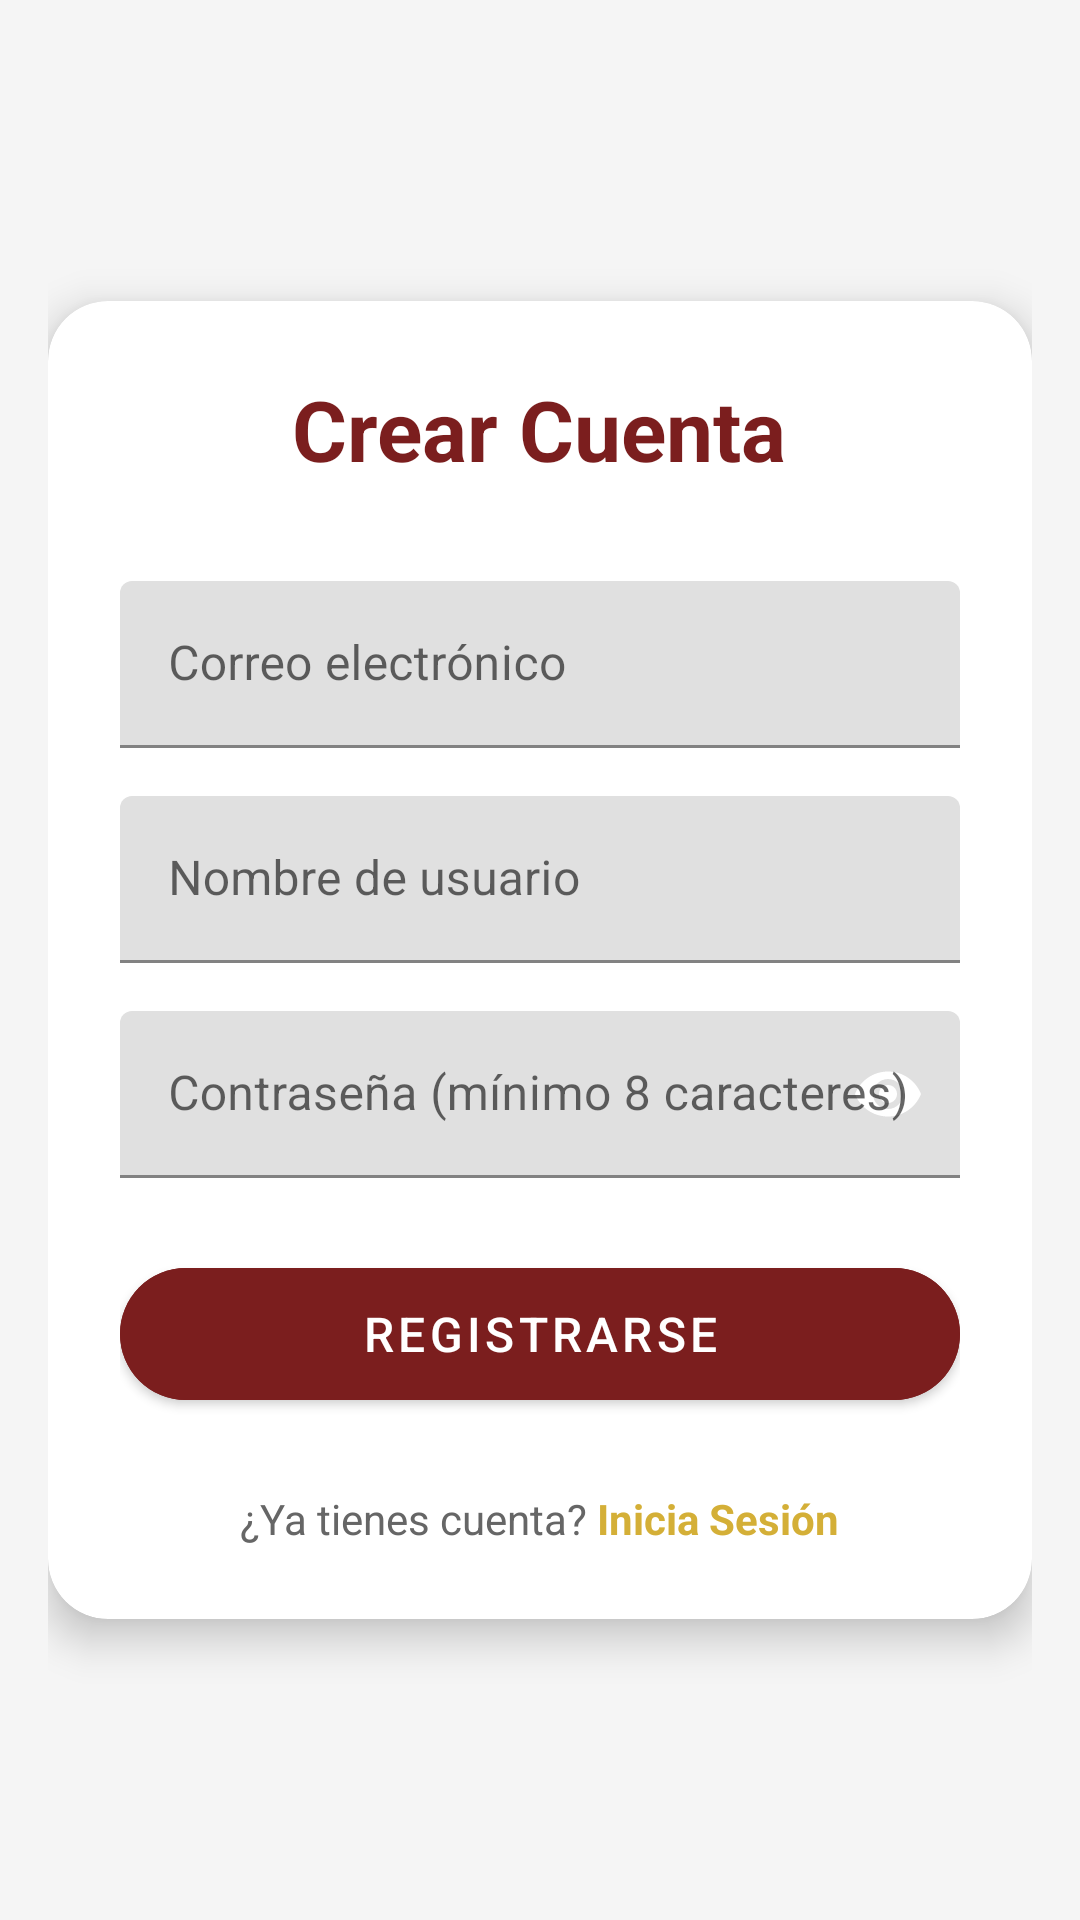

Write the Android layout XML for this screen, with the resource values it uses.
<!-- AndroidManifest.xml: activity theme Theme.PagosMunicipales.NoActionBar -->
<!-- res/layout/activity_register.xml -->
<?xml version="1.0" encoding="utf-8"?>

<ScrollView xmlns:android="http://schemas.android.com/apk/res/android"
    xmlns:app="http://schemas.android.com/apk/res-auto"
    android:layout_width="match_parent"
    android:layout_height="match_parent"
    android:background="@color/color_background"
    android:fillViewport="true">

    <LinearLayout
        android:layout_width="match_parent"
        android:layout_height="wrap_content"
        android:orientation="vertical"
        android:padding="16dp"
        android:gravity="center_vertical">

        
        <androidx.cardview.widget.CardView
            android:layout_width="match_parent"
            android:layout_height="wrap_content"
            app:cardCornerRadius="20dp"
            app:cardElevation="8dp"
            android:layout_marginTop="40dp"
            android:layout_marginBottom="40dp">

            <LinearLayout
                android:layout_width="match_parent"
                android:layout_height="wrap_content"
                android:orientation="vertical"
                android:padding="24dp">

                
                <TextView
                    android:layout_width="wrap_content"
                    android:layout_height="wrap_content"
                    android:text="Crear Cuenta"
                    android:textColor="@color/color_primary"
                    android:textSize="28sp"
                    android:textStyle="bold"
                    android:layout_gravity="center"
                    android:layout_marginBottom="32dp" />

                
                <com.google.android.material.textfield.TextInputLayout
                    android:id="@+id/textInputEmail"
                    android:layout_width="match_parent"
                    android:layout_height="wrap_content"
                    android:layout_marginBottom="16dp"
                    app:hintTextColor="@color/color_primary"
                    app:boxStrokeColor="@color/color_primary"
                    app:endIconTint="@color/color_primary">

                    <com.google.android.material.textfield.TextInputEditText
                        android:id="@+id/editTextEmail"
                        android:layout_width="match_parent"
                        android:layout_height="wrap_content"
                        android:hint="Correo electrónico"
                        android:inputType="textEmailAddress"
                        android:textColor="@color/color_text_primary" />
                </com.google.android.material.textfield.TextInputLayout>

                
                <com.google.android.material.textfield.TextInputLayout
                    android:id="@+id/textInputUsername"
                    android:layout_width="match_parent"
                    android:layout_height="wrap_content"
                    android:layout_marginBottom="16dp"
                    app:hintTextColor="@color/color_primary"
                    app:boxStrokeColor="@color/color_primary"
                    app:endIconTint="@color/color_primary">

                    <com.google.android.material.textfield.TextInputEditText
                        android:id="@+id/editTextUsername"
                        android:layout_width="match_parent"
                        android:layout_height="wrap_content"
                        android:hint="Nombre de usuario"
                        android:inputType="text"
                        android:textColor="@color/color_text_primary" />
                </com.google.android.material.textfield.TextInputLayout>

                
                <com.google.android.material.textfield.TextInputLayout
                    android:id="@+id/textInputPassword"
                    android:layout_width="match_parent"
                    android:layout_height="wrap_content"
                    android:layout_marginBottom="24dp"
                    app:hintTextColor="@color/color_primary"
                    app:boxStrokeColor="@color/color_primary"
                    app:endIconTint="@color/color_primary"
                    app:endIconMode="password_toggle"
                    app:passwordToggleEnabled="true"
                    app:passwordToggleTint="@color/color_primary">

                    <com.google.android.material.textfield.TextInputEditText
                        android:id="@+id/editTextPassword"
                        android:layout_width="match_parent"
                        android:layout_height="wrap_content"
                        android:hint="Contraseña (mínimo 8 caracteres)"
                        android:inputType="textPassword"
                        android:textColor="@color/color_text_primary" />
                </com.google.android.material.textfield.TextInputLayout>

                
                <com.google.android.material.button.MaterialButton
                    android:id="@+id/btnRegister"
                    android:layout_width="match_parent"
                    android:layout_height="56dp"
                    android:text="Registrarse"
                    android:textSize="16sp"
                    android:backgroundTint="@color/color_primary"
                    app:cornerRadius="28dp" />

                
                <LinearLayout
                    android:layout_width="match_parent"
                    android:layout_height="wrap_content"
                    android:gravity="center"
                    android:orientation="horizontal"
                    android:layout_marginTop="24dp">

                    <TextView
                        android:layout_width="wrap_content"
                        android:layout_height="wrap_content"
                        android:text="¿Ya tienes cuenta? "
                        android:textColor="@color/color_text_secondary"
                        android:textSize="14sp" />

                    <TextView
                        android:id="@+id/textLogin"
                        android:layout_width="wrap_content"
                        android:layout_height="wrap_content"
                        android:text="Inicia Sesión"
                        android:textColor="@color/color_accent"
                        android:textSize="14sp"
                        android:textStyle="bold"
                        android:clickable="true"
                        android:focusable="true" />
                </LinearLayout>

            </LinearLayout>
        </androidx.cardview.widget.CardView>

        
        <ProgressBar
            android:id="@+id/progressBar"
            android:layout_width="48dp"
            android:layout_height="48dp"
            android:layout_gravity="center"
            android:layout_marginTop="24dp"
            android:visibility="gone" />

    </LinearLayout>
</ScrollView>
<!-- resources referenced by this layout -->
<resources>
  <color name="color_accent">#D4AF37</color>
  <color name="color_background">#F5F5F5</color>
  <color name="color_primary">#7B1E1E</color>
  <color name="color_text_primary">#333333</color>
  <color name="color_text_secondary">#666666</color>
  <style name="Theme.PagosMunicipales.NoActionBar">
          <item name="windowActionBar">false</item>
          <item name="windowNoTitle">true</item>
      </style>
</resources>
